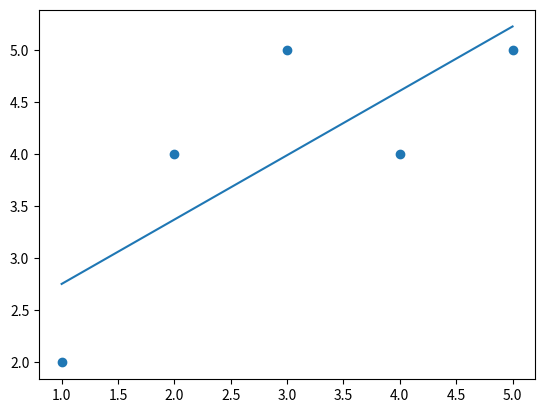

This figure's Python source: (Note: this script raises an exception after producing the figure.)
import numpy as np
import matplotlib.pyplot as plt

# Fake data
x = np.array([1, 2, 3, 4, 5])
y = np.array([2, 4, 5, 4, 5])

# Initialize parameters
m = 0.0
b = 0.0
alpha = 0.01  # learning rate

# Gradient descent
for epoch in range(1000):
    y_pred = m * x + b

    # Compute gradients
    dm = (-2/len(x)) * np.sum(x * (y - y_pred))
    db = (-2/len(x)) * np.sum(y - y_pred)

    # Update
    m -= alpha * dm
    b -= alpha * db

# Result
print("m =", m, "b =", b)

# Plot
plt.scatter(x, y)
plt.plot(x, m*x + b)
plt.show()

import time
from IPython.display import display, clear_output

# Fake data
x = np.array([1, 2, 3, 4, 5])
y = np.array([2, 4, 5, 4, 5])

# Initialize parameters
m = 0.0
b = 0.0
alpha = 0.01  # learning rate

fig, ax = plt.subplots()
xvals = np.linspace(1,5,100)


# Gradient descent
for epoch in range(10):
    y_pred = m * x + b

    # Compute gradients
    dm = (-2/len(x)) * np.sum(x * (y - y_pred))
    db = (-2/len(x)) * np.sum(y - y_pred)

    # Update
    m -= alpha * dm
    b -= alpha * db
    
    # plot update
    ax.cla()
    ax.plot(x,y,'ko')
    ax.plot(xvals,m*xvals+b,'k--',label=r'$y = %.02f x + %.02f$'%(m,b))
    ax.set_ylim([-6,6])
    ax.set_xlim([-6,6])
    ax.legend(loc=2)
    display(fig)
    clear_output(wait=True)
    time.sleep(1)

# Fake data
x = np.linspace(0,5,21)
y = np.sin(x) + np.random.random(len(x))*0.1

# Initialize parameters
A = 0.99 #0.8
f = 1.03 #2.0
alpha = 0.01  # learning rate

fig, ax = plt.subplots()
xvals = np.linspace(1,5,100)

# Gradient descent
for epoch in range(1000):
    
    y_pred = A * np.sin(f*x)

    # Compute gradients
    dA = (-2/len(x)) * np.sum(x * (y - y_pred))
    df = (-2/len(x)) * np.sum(y - y_pred)

    # Update
    A -= alpha * dA
    f -= alpha * df
    
    # plot update
    ax.cla()
    ax.plot(x,y,'ko')
    ax.plot(xvals,A*np.sin(f*xvals),'k--')#,label=r'$y = %.02f x + %.02f$'%(m,b))
    ax.set_ylim([-1.5,1.5])
    ax.set_xlim([0,6])
    #ax.legend(loc=2)
    display(fig)
    clear_output(wait=True)
    time.sleep(0.1)
